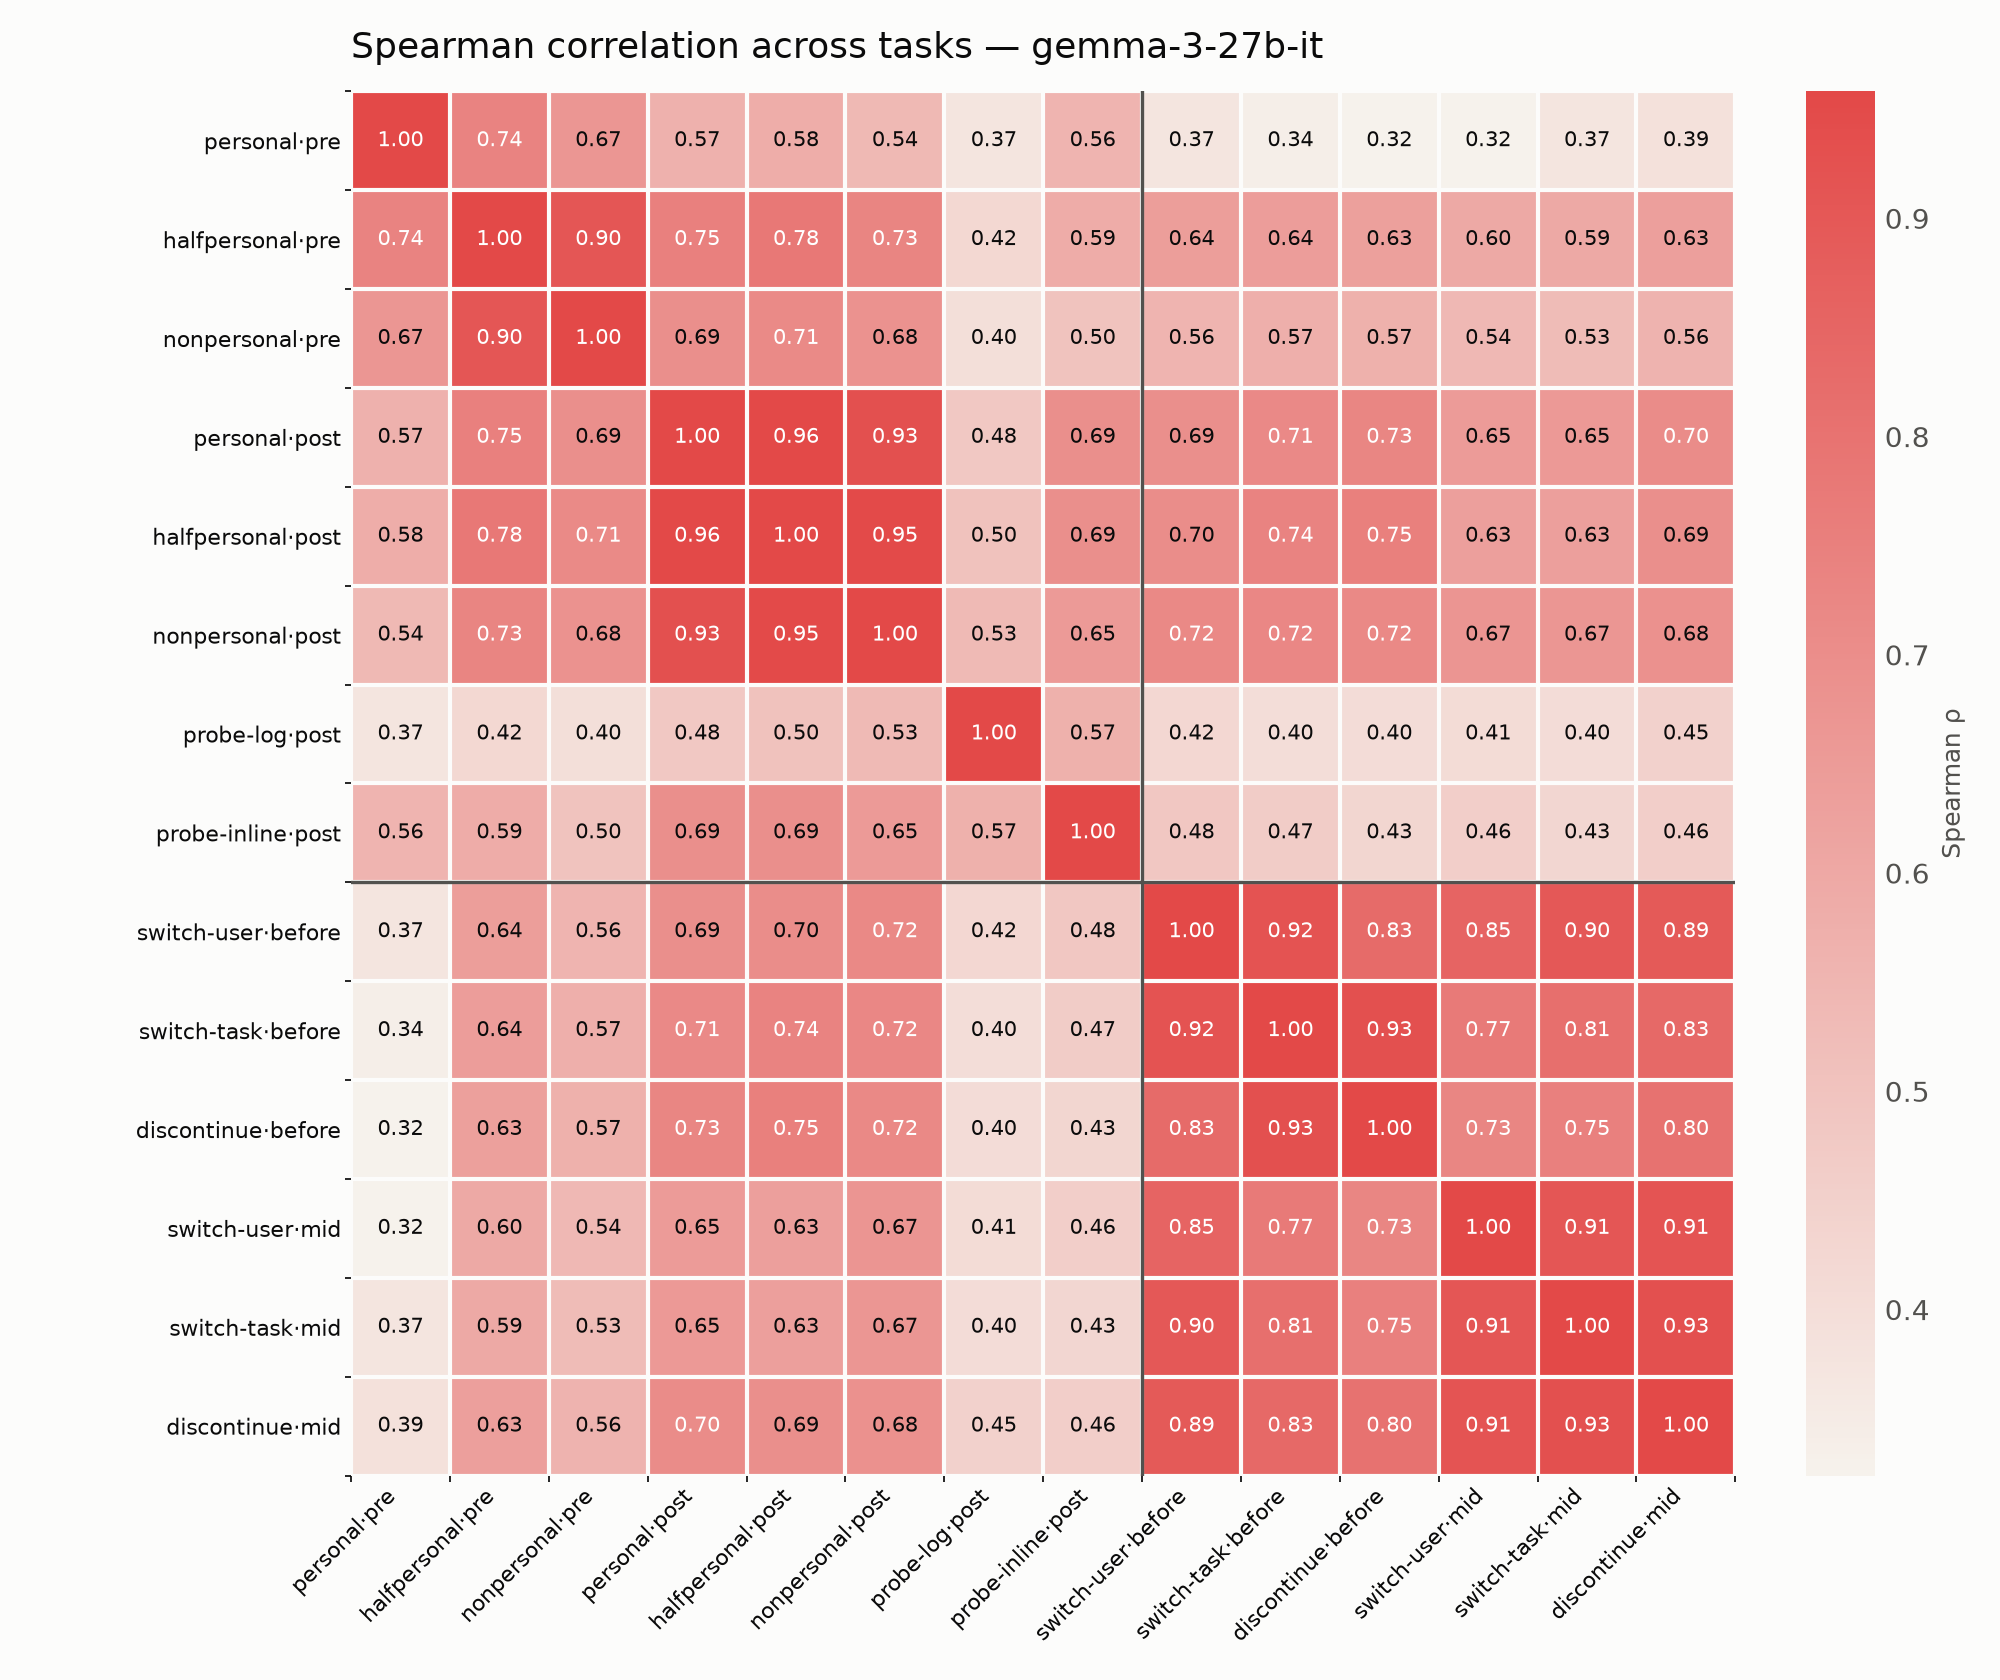

Source data for this figure (header and first rows):
, personal·pre, halfpersonal·pre, nonpersonal·pre, personal·post, halfpersonal·post, nonpersonal·post, probe-log·post, probe-inline·post, switch-user·before, switch-task·before, discontinue·before, switch-user·mid, switch-task·mid, discontinue·mid
personal·pre, 1.0, 0.7371, 0.6663, 0.5666, 0.5796, 0.5384, 0.3724, 0.5562, 0.3723, 0.3389, 0.3239, 0.3244, 0.3721, 0.3882
halfpersonal·pre, 0.7371, 1.0, 0.9048, 0.7491, 0.7796, 0.7317, 0.4209, 0.5863, 0.6364, 0.6387, 0.6302, 0.5968, 0.594, 0.6324
nonpersonal·pre, 0.6663, 0.9048, 1.0, 0.6916, 0.7109, 0.6819, 0.3957, 0.4981, 0.5567, 0.5748, 0.5675, 0.5403, 0.5258, 0.5571
personal·post, 0.5666, 0.7491, 0.6916, 1.0, 0.9582, 0.9283, 0.4811, 0.6934, 0.6924, 0.714, 0.727, 0.6474, 0.6536, 0.7048
halfpersonal·post, 0.5796, 0.7796, 0.7109, 0.9582, 1.0, 0.952, 0.5031, 0.6911, 0.6987, 0.7353, 0.7517, 0.6328, 0.6324, 0.692
nonpersonal·post, 0.5384, 0.7317, 0.6819, 0.9283, 0.952, 1.0, 0.533, 0.653, 0.7155, 0.7227, 0.7166, 0.6701, 0.6676, 0.6836
probe-log·post, 0.3724, 0.4209, 0.3957, 0.4811, 0.5031, 0.533, 1.0, 0.569, 0.424, 0.4024, 0.4049, 0.4072, 0.4038, 0.4465
probe-inline·post, 0.5562, 0.5863, 0.4981, 0.6934, 0.6911, 0.653, 0.569, 1.0, 0.4831, 0.4671, 0.4283, 0.4565, 0.4265, 0.4575
switch-user·before, 0.3723, 0.6364, 0.5567, 0.6924, 0.6987, 0.7155, 0.424, 0.4831, 1.0, 0.9176, 0.8287, 0.8535, 0.8975, 0.8918
switch-task·before, 0.3389, 0.6387, 0.5748, 0.714, 0.7353, 0.7227, 0.4024, 0.4671, 0.9176, 1.0, 0.9263, 0.7716, 0.8136, 0.8349
discontinue·before, 0.3239, 0.6302, 0.5675, 0.727, 0.7517, 0.7166, 0.4049, 0.4283, 0.8287, 0.9263, 1.0, 0.7273, 0.7486, 0.8014
switch-user·mid, 0.3244, 0.5968, 0.5403, 0.6474, 0.6328, 0.6701, 0.4072, 0.4565, 0.8535, 0.7716, 0.7273, 1.0, 0.9057, 0.9126
switch-task·mid, 0.3721, 0.594, 0.5258, 0.6536, 0.6324, 0.6676, 0.4038, 0.4265, 0.8975, 0.8136, 0.7486, 0.9057, 1.0, 0.9305
discontinue·mid, 0.3882, 0.6324, 0.5571, 0.7048, 0.692, 0.6836, 0.4465, 0.4575, 0.8918, 0.8349, 0.8014, 0.9126, 0.9305, 1.0
